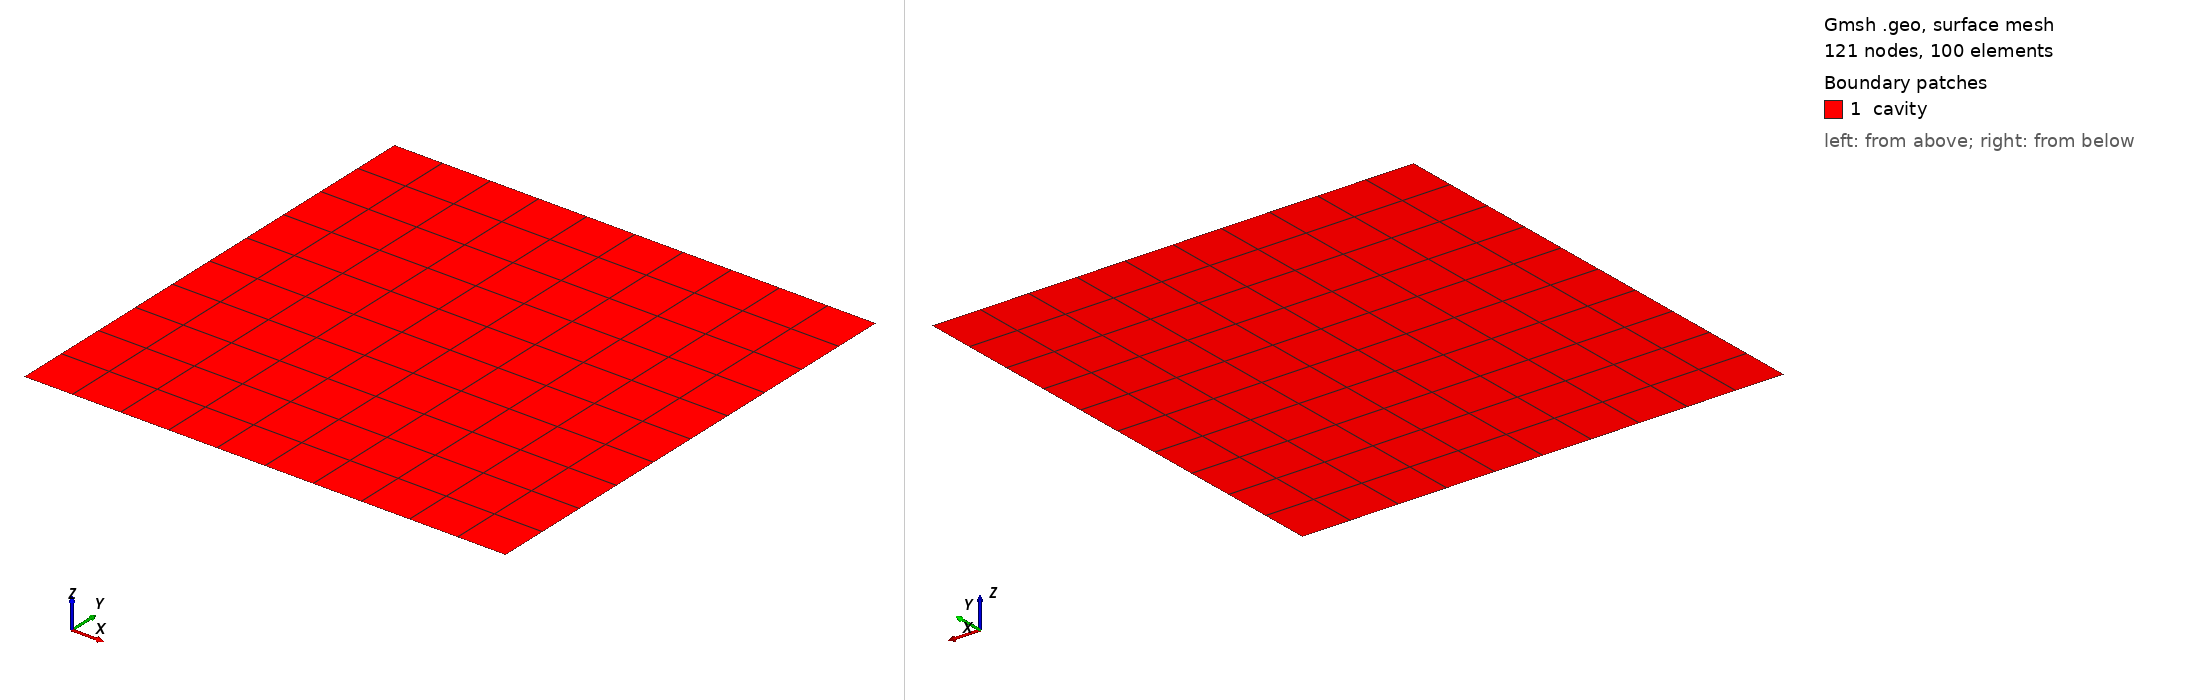

Gmsh geometry script, surface-meshed: 121 nodes, 100 surface elements. Boundary patches (legend numbers): 1 cavity. Left view from above one corner, right view from below the opposite corner. Legend entries are the model's physical surfaces. The drawing asked Gmsh for element sizes between 1% and 20% of the model's largest extent; the script's own settings can give other sizes.

=== gmsh_LidDrivenCavity.geo (drawn) ===
// Gmsh (http://geuz.org/gmsh) channel model  for Stokes flow according to PhD
// thesis of  Gerhard Link: A Finite Element  Scheme for Fluid–Solid–Acoustics
// Interactions and its Application to Human Phonation. pages 61 ff.

// Lid Driven Cavity
W = 1;
H = 1;

Point(1) = {-W, -H, 0};
Point(2) = { W, -H, 0};
Point(3) = { W,  H, 0};
Point(4) = {-W,  H, 0};
Line(1) = {1, 2};
Line(2) = {2, 3};
Line(3) = {3, 4};
Line(4) = {4, 1};
Line Loop(6) = {4, 1, 2, 3};
Plane Surface(6) = {6};
Transfinite Surface{6} = {};

Transfinite Line {2} = 11 Using Progression 1.0;
Transfinite Line {-4} = 11 Using Progression 1.0;
Transfinite Line {-1} = 11 Using Progression 1.0;
Transfinite Line {3} = 11 Using Progression 1.0;

Recombine Surface{6};

Physical Surface("cavity") = {6};

Physical Line("bottom") = 1;
Physical Line("top") = 3;
Physical Line("right") = 2;
Physical Line("left") = 4;
